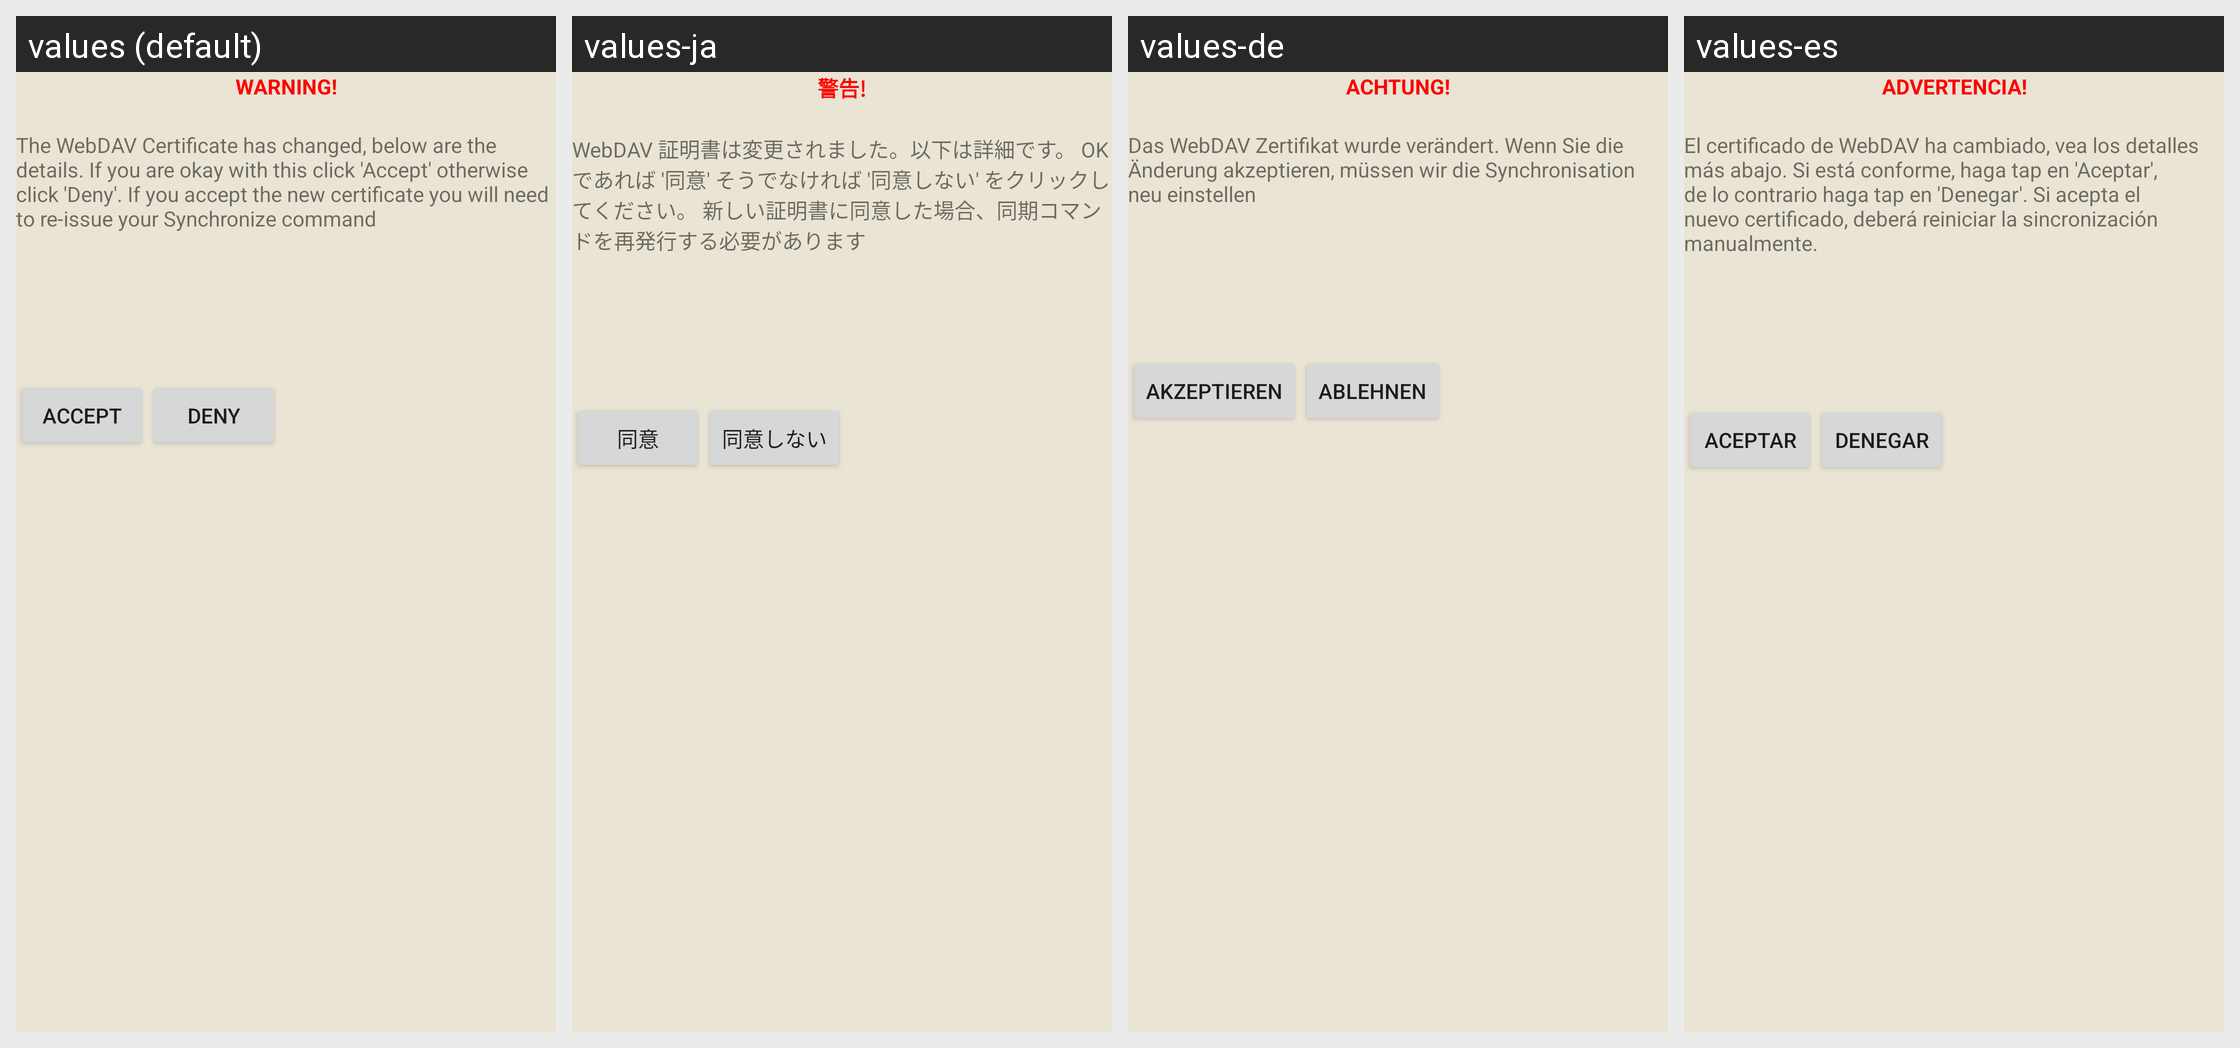

For this localized Android screen grid, give each drawn string resource with its value in every locale shown.
Android screen res/layout/certconflict.xml rendered under 4 locales, left to right: values (default), values-ja, values-de, values-es. Device: Nexus 5 (rendered at 1080×1920; each locale shown at half size, 540×960, under a caption strip naming it); theme AppTheme.NoActionBar.
Other locales in the repository, not shown: values-zh.
Strings drawn on this screen, with the default value and each locale's value (text and hints the layout hard-codes, and strings that could not be matched under every locale, appear in the picture but are not listed):

warning
  values: WARNING!
  values-ja: 警告!
  values-de: ACHTUNG!
  values-es: ADVERTENCIA!

prompt_cert_changed
  values: The WebDAV Certificate has changed, below are the details. If you are okay with this click 'Accept' otherwise click 'Deny'. If you accept the new certificate you will need to re-issue your Synchronize command
  values-ja: WebDAV 証明書は変更されました。以下は詳細です。 OK であれば '同意' そうでなければ '同意しない' をクリックしてください。 新しい証明書に同意した場合、同期コマンドを再発行する必要があります
  values-de: Das WebDAV Zertifikat wurde verändert. Wenn Sie die Änderung akzeptieren, müssen wir die Synchronisation neu einstellen
  values-es: El certificado de WebDAV ha cambiado, vea los detalles más abajo. Si está conforme, haga tap en 'Aceptar', de lo contrario haga tap en 'Denegar'. Si acepta el nuevo certificado, deberá reiniciar la sincronización manualmente.

accept
  values: Accept
  values-ja: 同意
  values-de: Akzeptieren
  values-es: Aceptar

deny
  values: Deny
  values-ja: 同意しない
  values-de: Ablehnen
  values-es: Denegar
